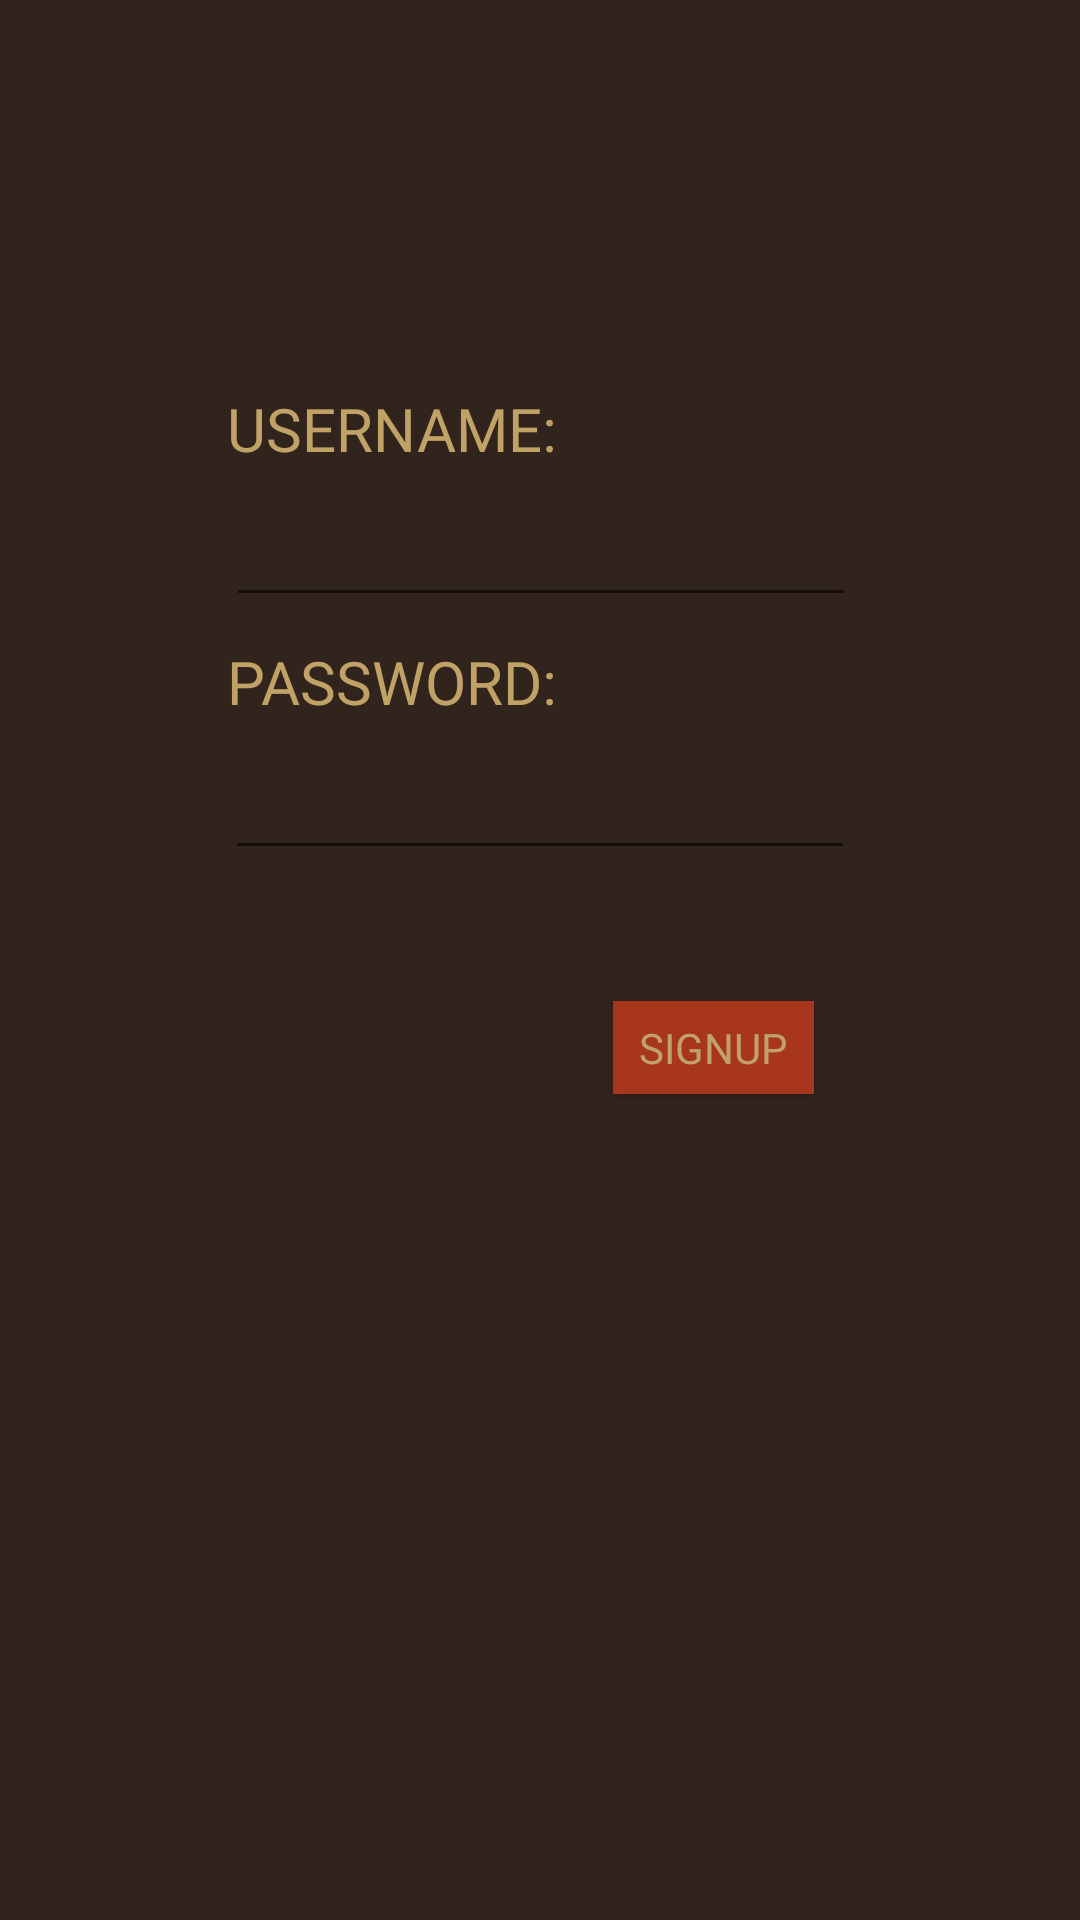

Reconstruct the res/layout file that produces this screen, plus the resources it refers to.
<!-- AndroidManifest.xml: application theme Theme.AppCompat.Light.NoActionBar -->
<!-- res/layout/activity_register.xml -->
<?xml version="1.0" encoding="utf-8"?>
<android.support.constraint.ConstraintLayout xmlns:android="http://schemas.android.com/apk/res/android"
    xmlns:app="http://schemas.android.com/apk/res-auto"
    xmlns:tools="http://schemas.android.com/tools"
    android:layout_width="match_parent"
    android:layout_height="match_parent"
    android:background="#31241D"
    tools:context="com.example.user.last_try.register">

    <Button
        android:id="@+id/loginButton"
        android:layout_width="67dp"
        android:layout_height="31dp"
        android:layout_alignEnd="@+id/username"
        android:layout_below="@+id/password"
        android:layout_marginBottom="240dp"
        android:layout_marginTop="8dp"
        android:background="#A7361C"
        android:fontFamily="@font/adventure"
        android:textColor="#C1A266"
        android:onClick="signin"
        android:text="SIGNUP"

        app:layout_constraintBottom_toBottomOf="parent"
        app:layout_constraintEnd_toEndOf="parent"
        app:layout_constraintHorizontal_bias="0.697"
        app:layout_constraintStart_toStartOf="parent"
        app:layout_constraintTop_toBottomOf="@+id/password" />

    <TextView
        android:id="@+id/emailText"
        android:layout_width="wrap_content"
        android:layout_height="wrap_content"
        android:layout_marginBottom="8dp"
        android:layout_marginEnd="8dp"
        android:layout_marginStart="8dp"
        android:layout_marginTop="8dp"
        android:fontFamily="@font/adventure"
        android:text="USERNAME:"
        android:textColor="#C1A266"
        android:textSize="20sp"
        android:typeface="normal"
        app:layout_constraintBottom_toBottomOf="parent"
        app:layout_constraintEnd_toEndOf="parent"
        app:layout_constraintHorizontal_bias="0.289"
        app:layout_constraintStart_toStartOf="parent"
        app:layout_constraintTop_toTopOf="parent"
        app:layout_constraintVertical_bias="0.203" />

    <TextView
        android:id="@+id/passwordText"
        android:layout_width="wrap_content"
        android:layout_height="wrap_content"
        android:layout_marginBottom="8dp"
        android:layout_marginEnd="8dp"
        android:layout_marginStart="8dp"
        android:layout_marginTop="8dp"
        android:fontFamily="@font/adventure"
        android:text="PASSWORD:"
        android:textColor="#C1A266"
        android:textSize="20sp"
        app:layout_constraintBottom_toBottomOf="parent"
        app:layout_constraintEnd_toEndOf="parent"
        app:layout_constraintHorizontal_bias="0.289"
        app:layout_constraintStart_toStartOf="parent"
        app:layout_constraintTop_toBottomOf="@+id/username"
        app:layout_constraintVertical_bias="0.0" />

    <EditText
        android:id="@+id/username"
        android:layout_width="wrap_content"
        android:layout_height="wrap_content"
        android:layout_marginBottom="8dp"
        android:layout_marginEnd="8dp"
        android:layout_marginStart="8dp"
        android:layout_marginTop="8dp"
        android:ems="10"
        android:inputType="textEmailAddress"
        android:singleLine="true"

        android:textColor="#C1A266"
        app:layout_constraintBottom_toBottomOf="parent"
        app:layout_constraintEnd_toEndOf="parent"
        app:layout_constraintHorizontal_bias="0.503"
        app:layout_constraintStart_toStartOf="parent"
        app:layout_constraintTop_toBottomOf="@+id/emailText"
        app:layout_constraintVertical_bias="0.0" />

    <EditText
        android:id="@+id/password"
        android:textColor="#C1A266"
        android:layout_width="wrap_content"
        android:layout_height="wrap_content"
        android:layout_marginEnd="8dp"
        android:layout_marginStart="8dp"
        android:layout_marginTop="8dp"
        android:ems="10"
        android:inputType="textPassword"
        app:layout_constraintEnd_toEndOf="parent"
        app:layout_constraintStart_toStartOf="parent"
        app:layout_constraintTop_toBottomOf="@+id/passwordText" />

</android.support.constraint.ConstraintLayout>
<!-- resources referenced by this layout -->
<resources>

</resources>
